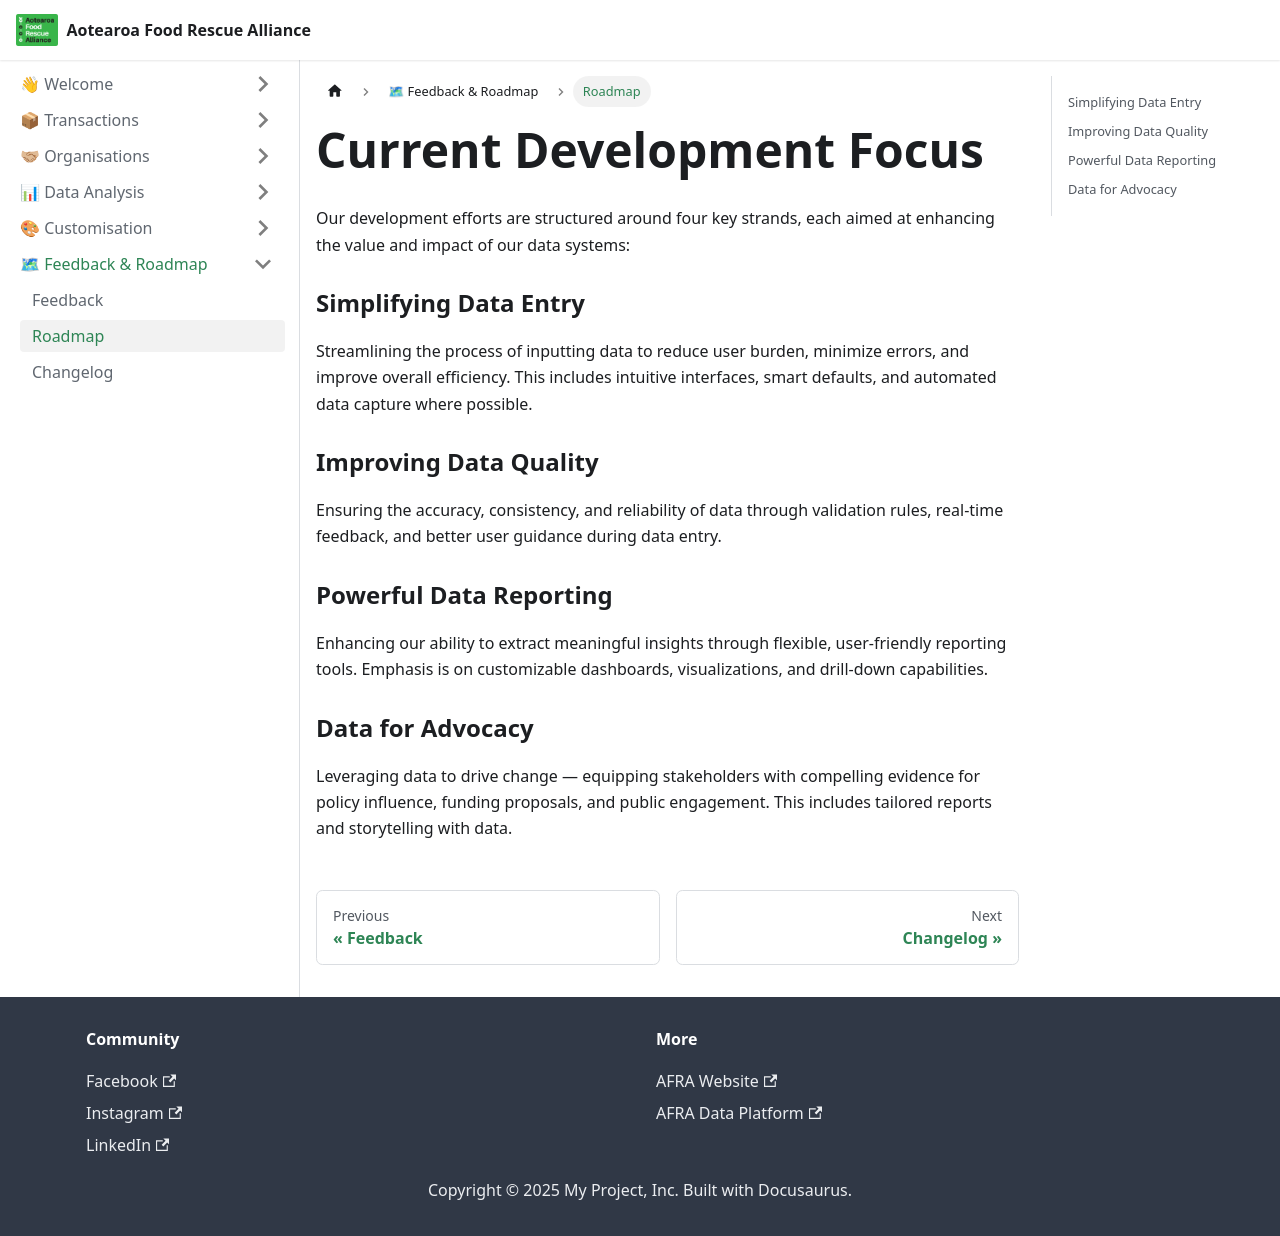

repository: AFRAlliance/afralliance.github.io · page: data-platform/feedback_roadmap/roadmap/index.html · generator: docusaurus

---
id: roadmap
title: Roadmap
sidebar_position: 2
---

# Current Development Focus

Our development efforts are structured around four key strands, each aimed at enhancing the value and impact of our data systems:


### Simplifying Data Entry
Streamlining the process of inputting data to reduce user burden, minimize errors, and improve overall efficiency. This includes intuitive interfaces, smart defaults, and automated data capture where possible.

### Improving Data Quality
Ensuring the accuracy, consistency, and reliability of data through validation rules, real-time feedback, and better user guidance during data entry.

### Powerful Data Reporting
Enhancing our ability to extract meaningful insights through flexible, user-friendly reporting tools. Emphasis is on customizable dashboards, visualizations, and drill-down capabilities.

### Data for Advocacy
Leveraging data to drive change — equipping stakeholders with compelling evidence for policy influence, funding proposals, and public engagement. This includes tailored reports and storytelling with data.
